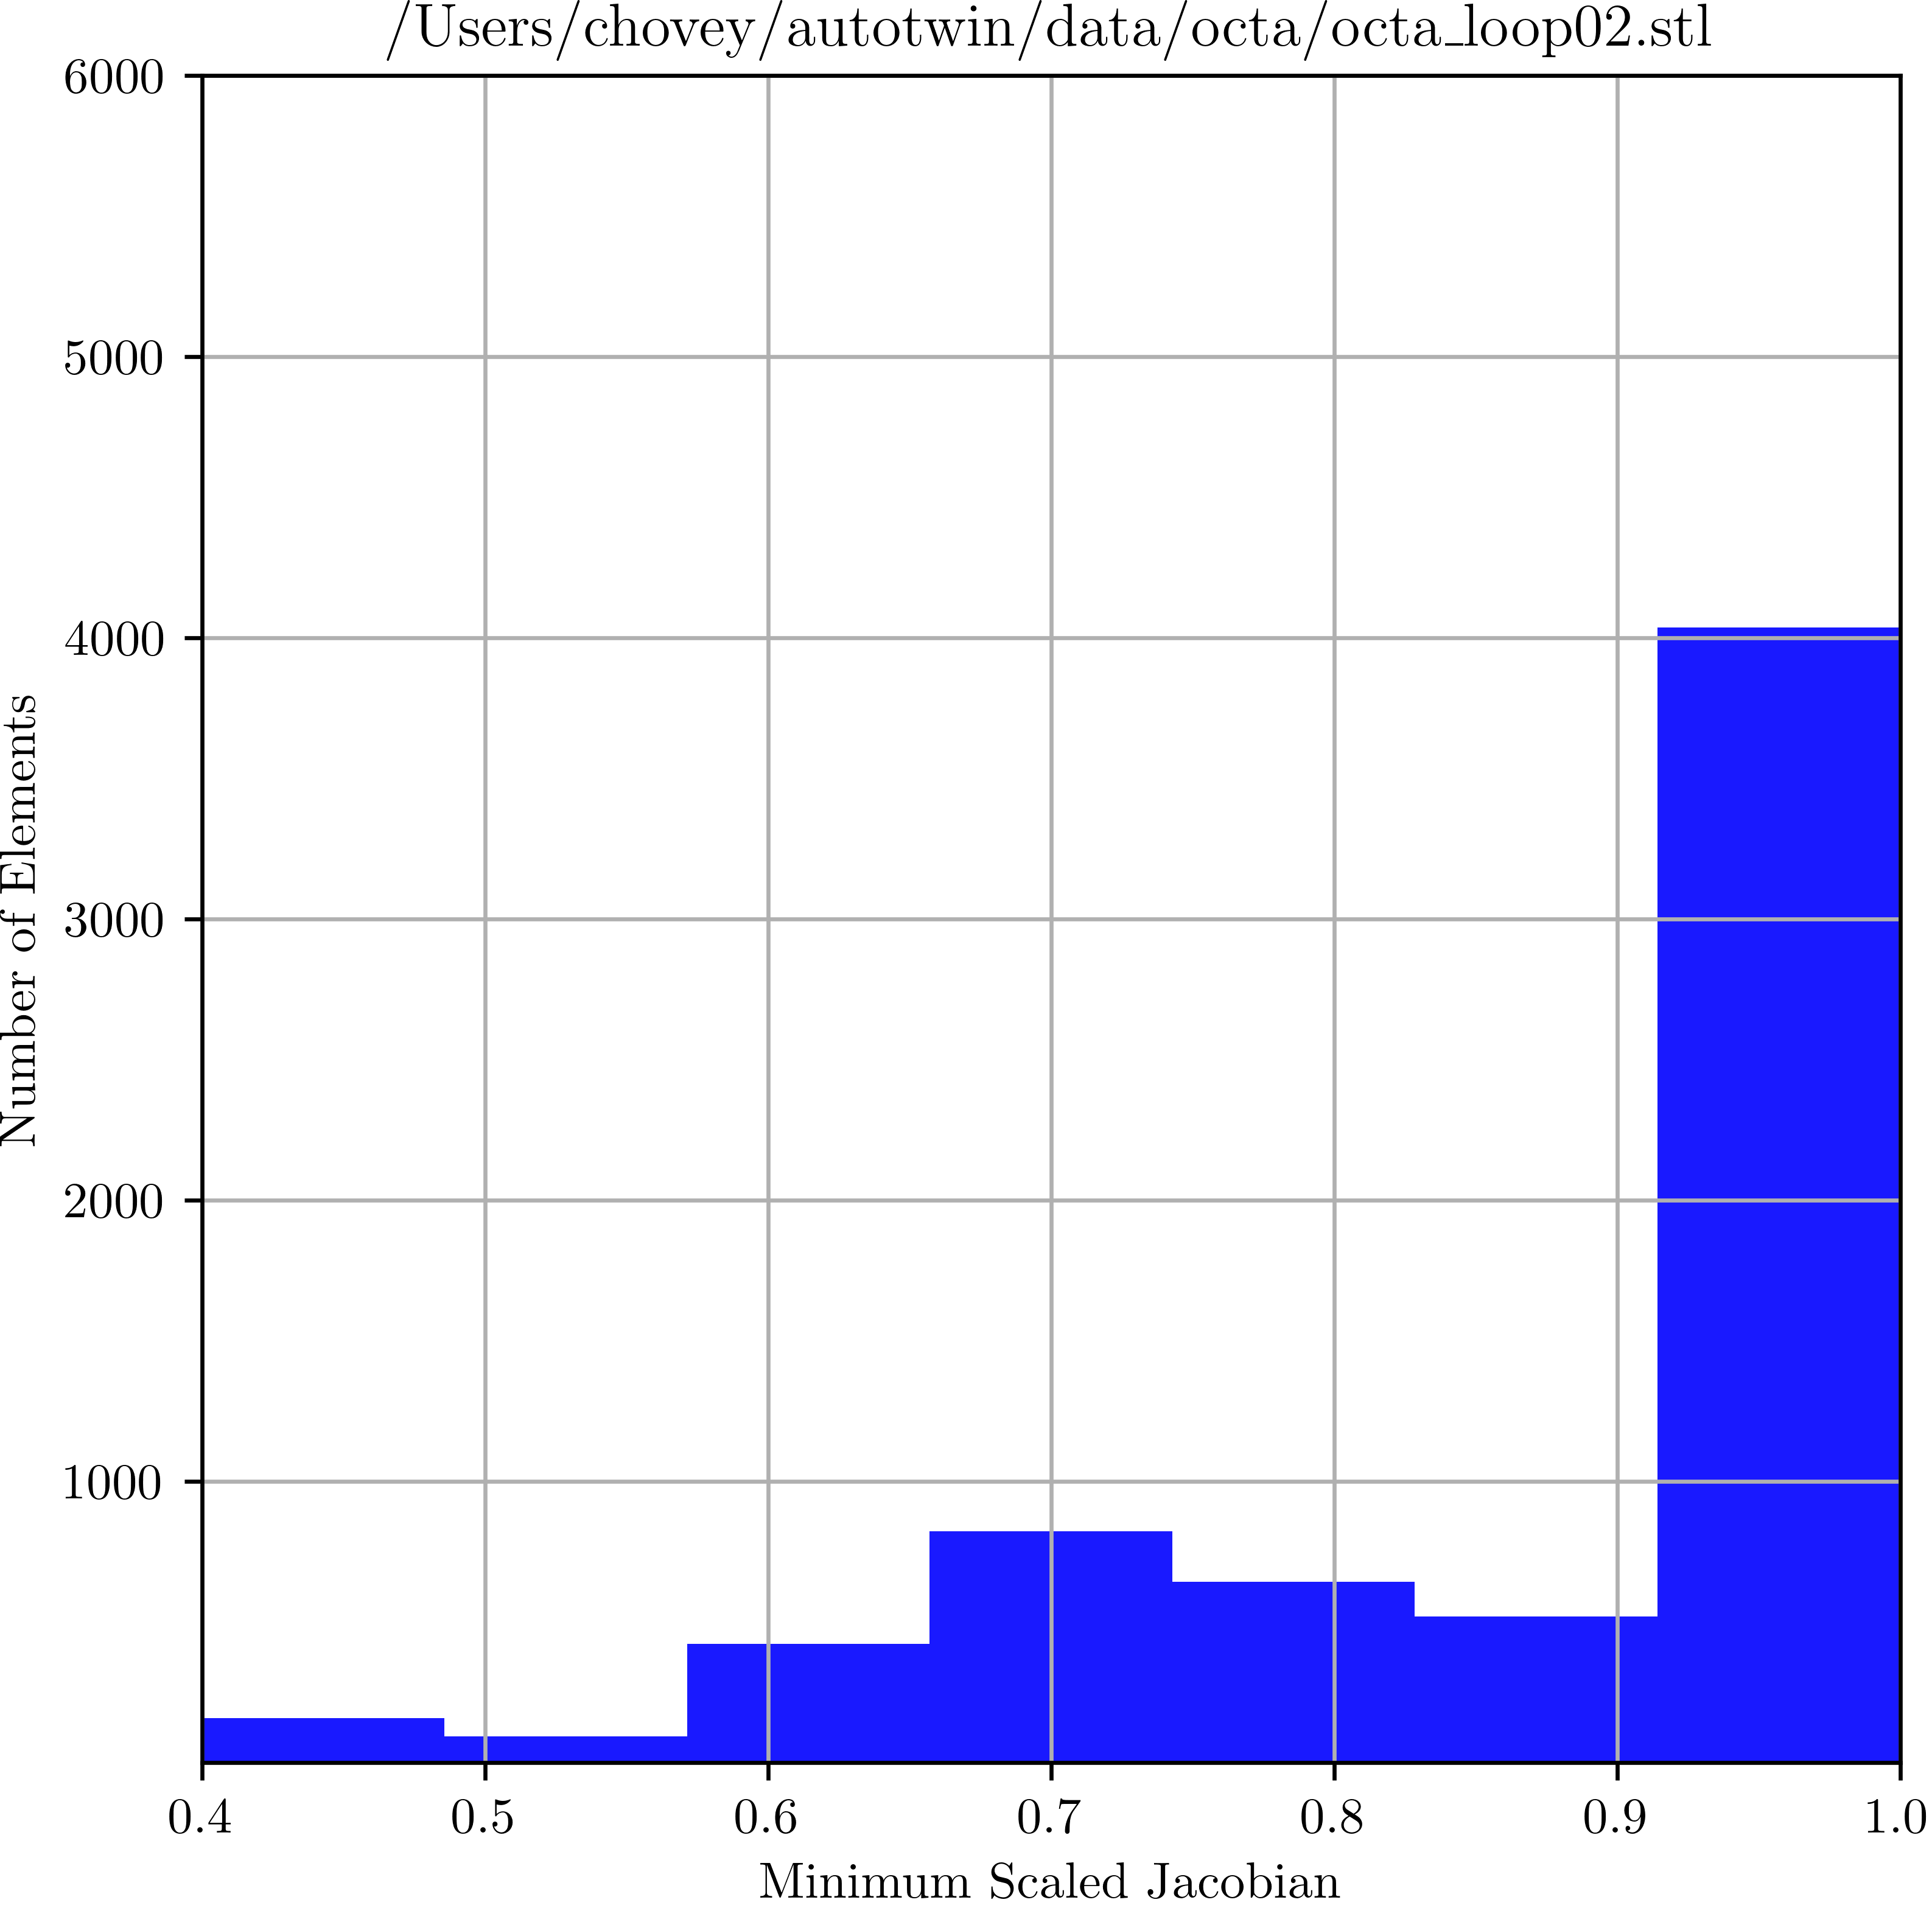

The file beside this chart, header and first rows:
1, 0.5739266317119623
2, 0.5523
3, 0.964
4, 0.9634
5, 0.8767
6, 0.8767
7, 0.9993
8, 0.9993
9, 0.9982
10, 0.9982
11, 0.9999
12, 0.9999
13, 0.9997
14, 0.9997
15, 1
16, 1
17, 1
18, 1
19, 1.0
20, 1.0
21, 1
22, 1
23, 1.0
24, 1.0
25, 1
26, 1
27, 1
28, 1
29, 1.0
30, 1.0
31, 1.0
32, 1.0
33, 1
34, 1
35, 1.0
36, 1
37, 1
38, 1.0
39, 1.0
40, 1.0
41, 1
42, 1
43, 1.0
44, 1.0
45, 1.0
46, 1
47, 1.0
48, 1.0
49, 1.0
50, 1.0
51, 1.0
52, 1.0
53, 1.0
54, 1
55, 1
56, 1
57, 1.0
58, 1
59, 1.0
60, 1.0
61, 1.0
... 6,683 more rows
